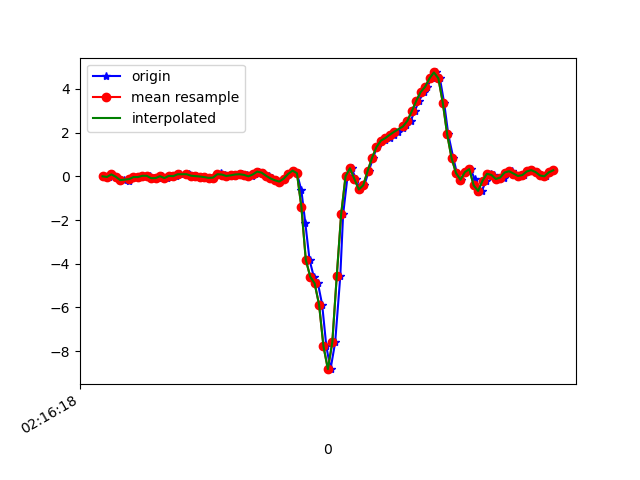

Values plotted in this chart, from the file beside it:
1617848178242, 543821865045255, -0.0017518401, 0.24625638, -0.20881882
1617848178269, 543821884092535, -0.03107, -0.1508, -0.1795
1617848178283, 543821903114999, 0.08743, 0.03978, -0.2467
1617848178301, 543821922137463, -0.02252, -0.1459, -0.2198
1617848178320, 543821941159911, -0.1911, -0.317, -0.2113
1617848178339, 543821960223479, -0.1594, 0.1668, -0.1318
1617848178362, 543821979247495, -0.2119, -0.1313, -0.04389
1617848178377, 543821998271495, -0.0494, 0.03856, -0.039
1617848178396, 543822017320327, -0.03474, -0.05551, 0.001319
1617848178415, 543822036344295, -0.03596, -0.08972, -0.03655
1617848178435, 543822055368295, 0.02268, 0.107, -0.1294
1617848178453, 543822074382183, 0.02146, 0.1326, -0.1123
1617848178472, 543822093430343, -0.08727, -0.1325, -0.1135
1617848178492, 543822112453703, -0.08239, 0.3648, -0.1636
1617848178511, 543822131477063, 0.004357, 0.2927, -0.09153
1617848178530, 543822150500391, -0.08239, -0.002977, -0.1318
1617848178552, 543822169531687, 0.0178, 0.4857, -0.1648
1617848178574, 543822188554183, 0.005579, 0.1058, -0.1404
1617848178590, 543822207576647, 0.09232, 0.1656, -0.1563
1617848178632, 543822226599111, 0.1168, 0.289, -0.2064
1617848178634, 543822245646375, 0.07155, 0.2426, -0.2271
1617848178644, 543822264659239, 0.02757, 0.1888, -0.2345
1617848178663, 543822283681255, 0.008022, 0.14, -0.232
1617848178685, 543822302703335, -0.0103, 0.08743, -0.221
1617848178701, 543822321750183, -0.03596, 0.04834, -0.1929
1617848178720, 543822340772263, -0.07383, 0.01535, -0.1697
1617848178740, 543822359794279, -0.06039, -0.02252, -0.1526
1617848178764, 543822378810663, 0.05078, -0.02985, -0.1331
1617848178777, 543822397857319, 0.1387, -0.01519, -0.1233
1617848178796, 543822416879207, 0.07888, -0.01519, -0.105
1617848178816, 543822435901031, 0.01535, -0.03718, -0.08787
1617848178838, 543822454922919, 0.04345, -0.03718, -0.09153
1617848178853, 543822473957863, 0.08133, -0.04329, -0.09764
1617848178872, 543822493004903, 0.09354, -0.0213, -0.07199
1617848178895, 543822512027175, 0.06422, 0.03856, -0.02922
1617848178916, 543822531049447, -0.002974, 0.07766, -0.01212
1617848178929, 543822550096551, 0.08255, 0.1045, -0.02189
1617848178948, 543822569122983, 0.2133, 0.1216, -0.06343
1617848178967, 543822588145383, 0.1656, 0.1351, -0.05122
1617848178992, 543822607167719, 0.02513, 0.1375, 0.03064
1617848179005, 543822626214951, -0.09827, 0.1339, 0.06729
1617848179025, 543822645237287, -0.1838, 0.129, 0.09173
1617848179044, 543822664259751, -0.2424, 0.1375, 9.7E-5
1617848179066, 543822683282663, -0.1068, 0.173, -0.1856
1617848179082, 543822702329831, 0.1058, 0.1949, -0.3347
1617848179101, 543822721352231, 0.2597, 0.1644, -0.3322
1617848179120, 543822740399463, 0.14, 0.1534, -0.1233
1617848179140, 543822759421863, -0.6493, -0.1447, 0.341
1617848179158, 543822778448871, -2.156, -0.973, 0.997
1617848179177, 543822797471399, -3.822, -2.267, 1.495
1617848179196, 543822816518695, -4.588, -3.5, 1.976
1617848179215, 543822835541287, -4.901, -4.677, 2.166
1617848179234, 543822854563751, -5.866, -5.803, 2.004
1617848179253, 543822873615271, -7.779, -6.997, 1.372
1617848179272, 543822892637735, -8.821, -7.997, 0.253
1617848179293, 543822911660455, -7.587, -8.202, -0.8343
1617848179316, 543822930707879, -4.581, -7.529, -1.613
1617848179329, 543822949730471, -1.738, -6.691, -1.934
1617848179349, 543822968747431, 0.004357, -5.859, -2.045
1617848179367, 543822987794727, 0.3684, -5.26, -1.726
1617848179387, 543823006817191, -0.1288, -4.732, -1.343
... 47 more rows
